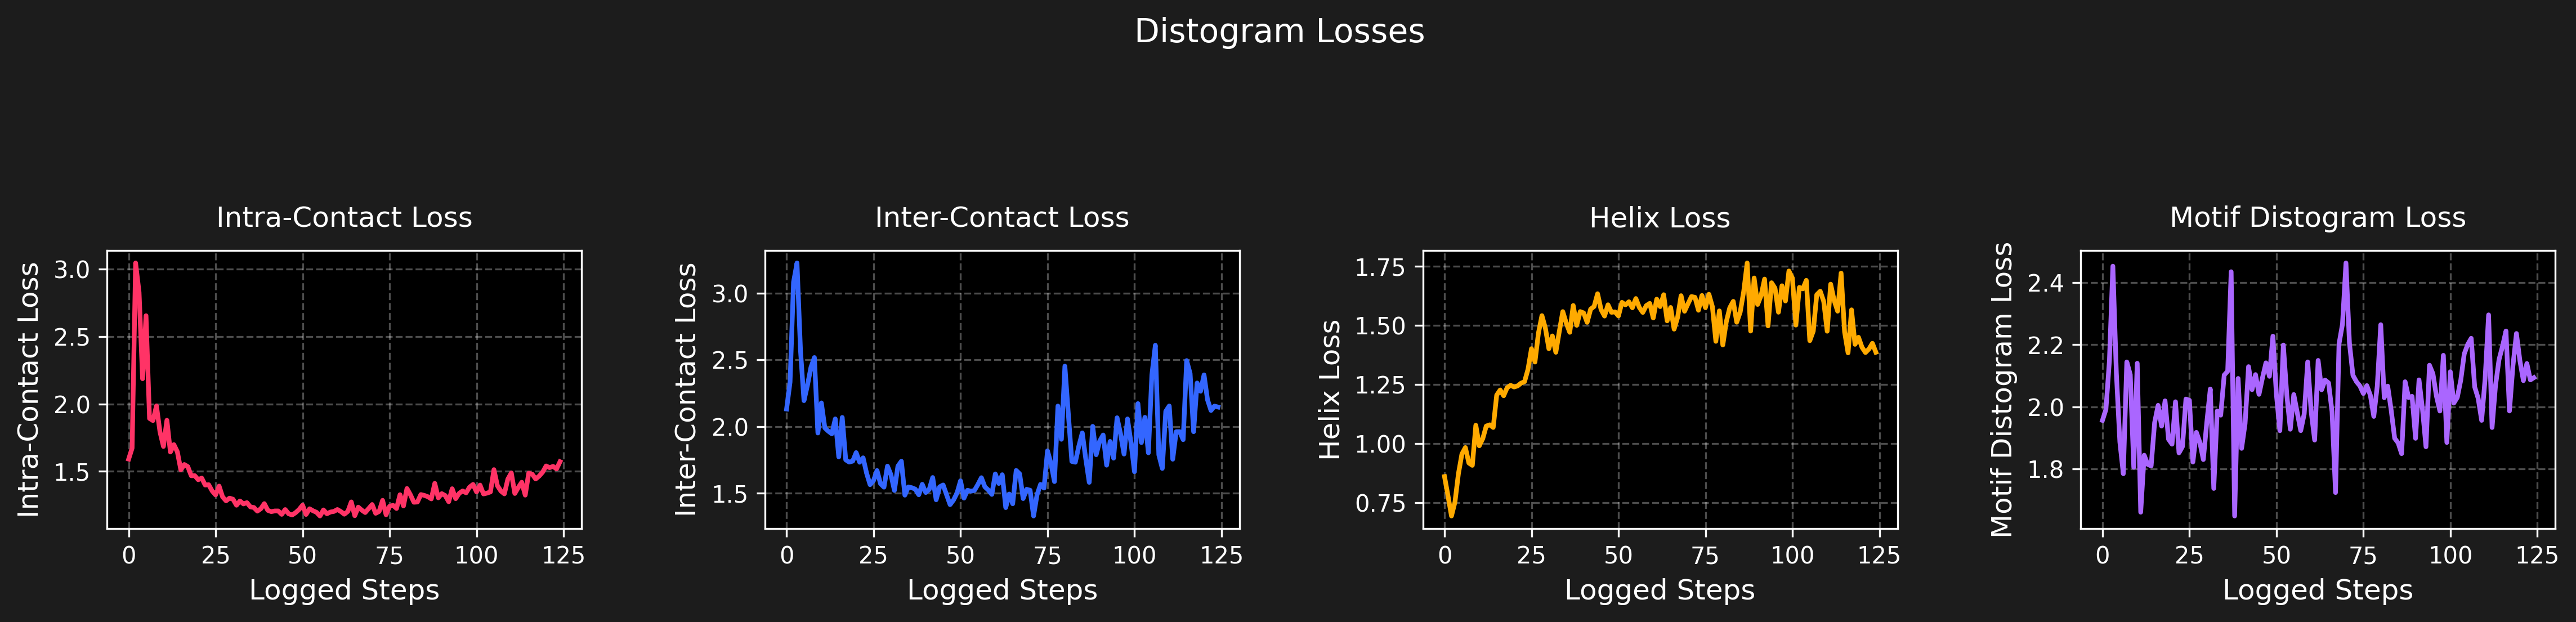

The file beside this chart, header and first rows:
step, con_loss, i_con_loss, helix_loss, motif_distogram_loss
0, 1.59, 2.132, 0.8614, 1.957
1, 1.672, 2.334, 0.7801, 1.992
2, 3.047, 3.083, 0.6944, 2.148
3, 2.83, 3.227, 0.7532, 2.453
4, 2.187, 2.572, 0.8734, 2.109
5, 2.655, 2.195, 0.9567, 1.888
6, 1.892, 2.31, 0.9840, 1.785
7, 1.876, 2.444, 0.9187, 2.145
8, 1.986, 2.518, 0.9087, 2.104
9, 1.794, 1.952, 1.079, 1.806
10, 1.685, 2.178, 0.9914, 2.14
11, 1.879, 1.991, 1.022, 1.661
12, 1.643, 1.966, 1.075, 1.845
13, 1.698, 1.946, 1.08, 1.815
14, 1.645, 2.058, 1.069, 1.81
15, 1.511, 1.773, 1.206, 1.95
16, 1.55, 2.069, 1.228, 2.005
17, 1.535, 1.751, 1.203, 1.938
18, 1.467, 1.734, 1.237, 2.02
19, 1.468, 1.741, 1.247, 1.896
20, 1.437, 1.806, 1.24, 1.88
21, 1.45, 1.733, 1.245, 2.017
22, 1.398, 1.766, 1.256, 1.852
23, 1.401, 1.651, 1.263, 1.872
24, 1.354, 1.565, 1.315, 2.025
25, 1.324, 1.596, 1.402, 2.021
26, 1.39, 1.671, 1.346, 1.823
27, 1.31, 1.572, 1.468, 1.918
28, 1.281, 1.546, 1.542, 1.886
29, 1.301, 1.704, 1.489, 1.831
30, 1.293, 1.639, 1.402, 1.95
31, 1.248, 1.522, 1.456, 2.058
32, 1.28, 1.704, 1.387, 1.738
33, 1.258, 1.741, 1.475, 1.987
34, 1.267, 1.486, 1.559, 1.974
35, 1.235, 1.548, 1.51, 2.103
36, 1.231, 1.542, 1.471, 2.115
37, 1.204, 1.532, 1.585, 2.435
38, 1.222, 1.489, 1.501, 1.649
39, 1.26, 1.568, 1.559, 2.092
40, 1.21, 1.506, 1.554, 1.867
41, 1.2, 1.529, 1.514, 1.946
42, 1.205, 1.619, 1.569, 2.13
43, 1.206, 1.452, 1.581, 2.055
44, 1.18, 1.549, 1.635, 2.104
45, 1.216, 1.563, 1.568, 2.04
46, 1.185, 1.489, 1.54, 2.094
47, 1.175, 1.415, 1.588, 2.142
48, 1.193, 1.451, 1.556, 2.098
49, 1.216, 1.503, 1.558, 2.228
50, 1.248, 1.594, 1.541, 2.04
51, 1.179, 1.464, 1.598, 1.924
52, 1.222, 1.523, 1.587, 2.199
53, 1.207, 1.516, 1.601, 2.038
54, 1.195, 1.522, 1.575, 1.928
55, 1.168, 1.567, 1.614, 2.04
56, 1.213, 1.617, 1.577, 1.982
57, 1.185, 1.549, 1.556, 1.924
58, 1.198, 1.524, 1.585, 1.978
59, 1.202, 1.492, 1.594, 2.145
... 65 more rows
